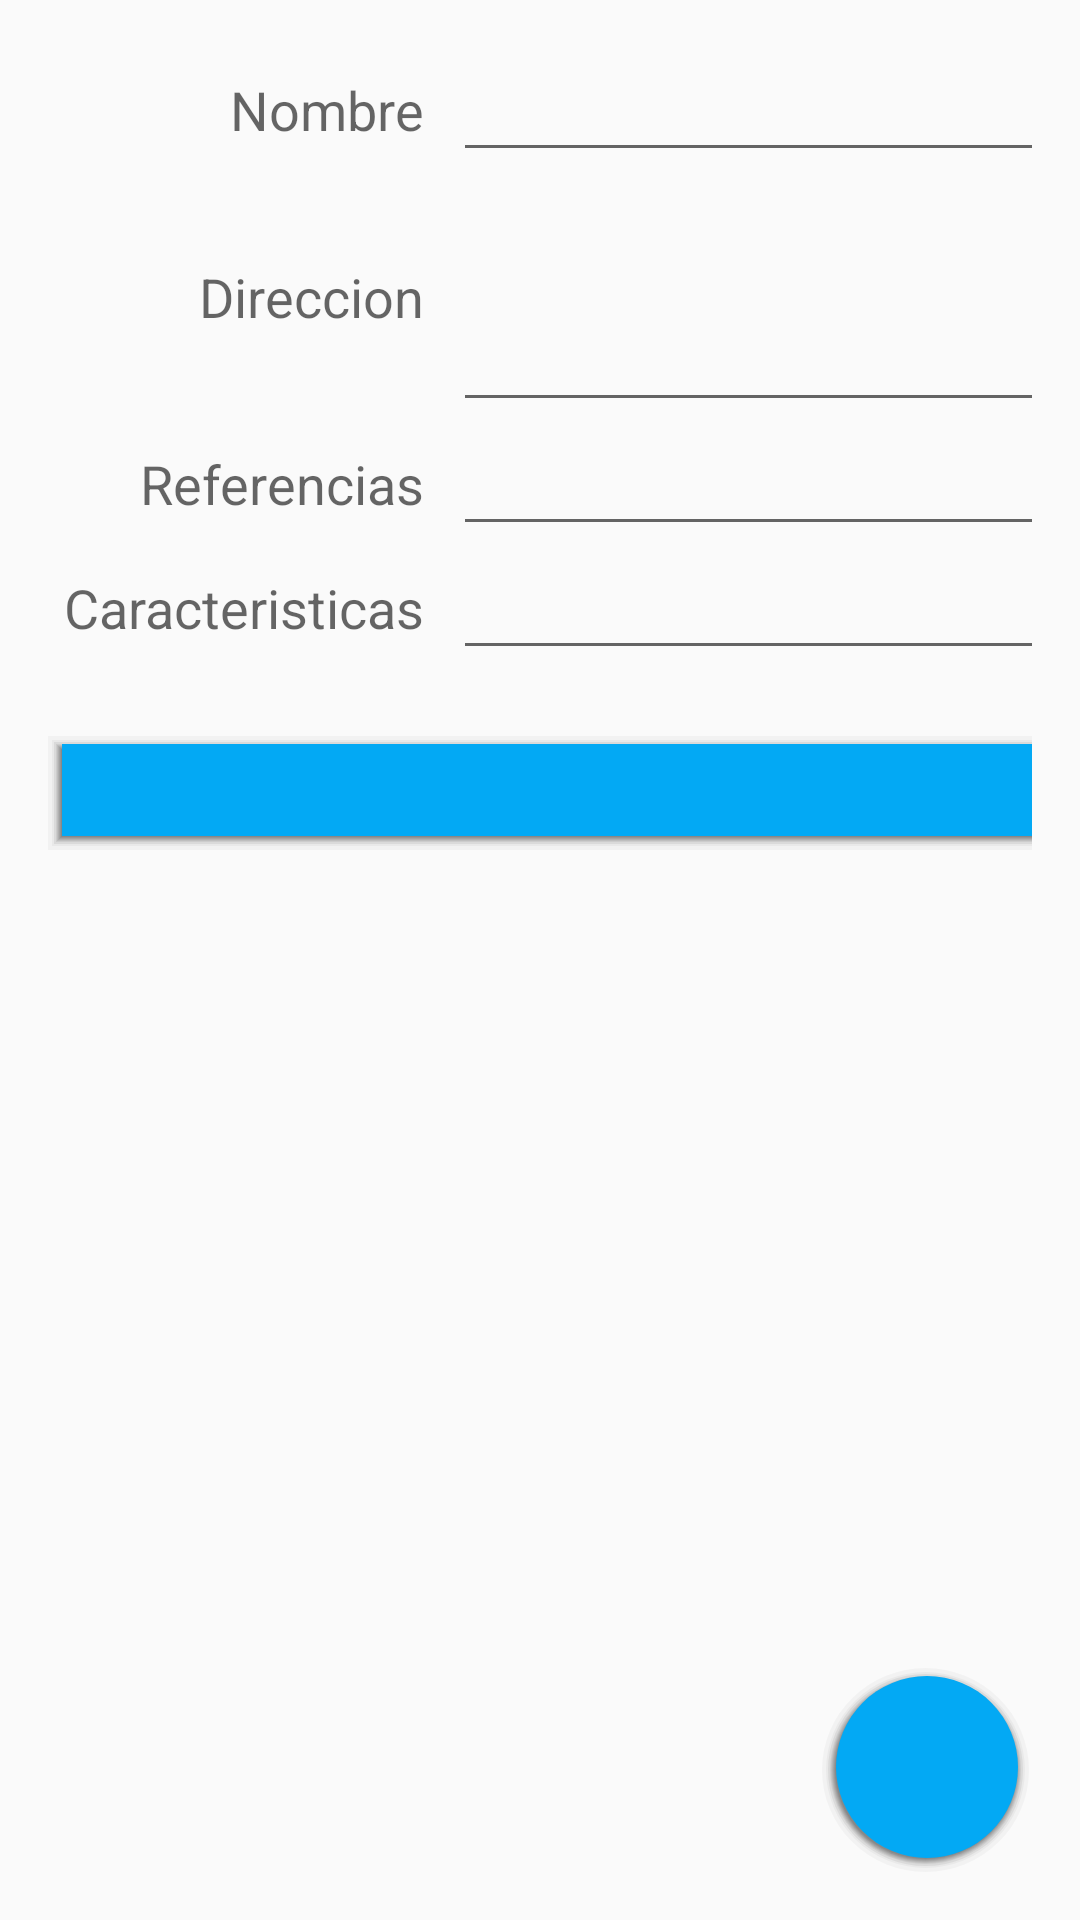

Write the Android layout XML for this screen, with the resource values it uses.
<!-- AndroidManifest.xml: application theme AppTheme -->
<!-- res/layout/fragment_agregar_lugar_landscape.xml -->
<FrameLayout xmlns:android="http://schemas.android.com/apk/res/android"
    xmlns:tools="http://schemas.android.com/tools"
    android:layout_width="match_parent"
    android:layout_height="match_parent"
    tools:context="mx.itson.macondo.fragments.AgregarLugarFragment">

    

    <LinearLayout
        android:layout_width="match_parent"
        android:layout_height="match_parent"
        android:numColumns="2"
        android:orientation="horizontal"
        android:paddingBottom="@dimen/activity_vertical_margin"
        android:paddingLeft="@dimen/activity_horizontal_margin"
        android:paddingRight="@dimen/activity_horizontal_margin"
        android:paddingTop="@dimen/activity_vertical_margin">

        <ScrollView
            android:layout_width="400dp"
            android:layout_height="fill_parent"
            android:id="@+id/scrollView3" >

            <LinearLayout
                android:layout_width="400dp"
                android:layout_height="match_parent"
                android:orientation="vertical">

                <LinearLayout
                    android:layout_width="match_parent"
                    android:layout_height="wrap_content"
                    android:orientation="horizontal">

                    <TextView
                        android:id="@+id/tv_nombre"
                        android:layout_width="125dp"
                        android:layout_height="fill_parent"
                        android:layout_marginRight="10dp"
                        android:gravity="center_vertical|right"
                        android:text="@string/str_nombre"
                        android:textAppearance="?android:attr/textAppearanceMedium" />

                    <EditText
                        android:id="@+id/et_nombre"
                        android:layout_width="fill_parent"
                        android:layout_height="wrap_content"
                        android:singleLine="true"
                        android:capitalize="words" />
                </LinearLayout>

                <LinearLayout
                    android:layout_width="match_parent"
                    android:layout_height="wrap_content"
                    android:orientation="horizontal">

                    <TextView
                        android:id="@+id/tv_direccion"
                        android:layout_width="125dp"
                        android:layout_height="fill_parent"
                        android:layout_marginRight="10dp"
                        android:gravity="center|right"
                        android:text="@string/str_direccion"
                        android:textAppearance="?android:attr/textAppearanceMedium" />

                    <EditText
                        android:id="@+id/et_direccion"
                        android:layout_width="fill_parent"
                        android:layout_height="wrap_content"
                        android:gravity="top"
                        android:lines="3"
                        android:capitalize="sentences" />
                </LinearLayout>

                <LinearLayout
                    android:layout_width="match_parent"
                    android:layout_height="wrap_content"
                    android:orientation="horizontal">

                    <TextView
                        android:id="@+id/tv_referencias"
                        android:layout_width="125dp"
                        android:layout_height="fill_parent"
                        android:layout_marginRight="10dp"
                        android:gravity="center_vertical|right"
                        android:text="@string/str_referencias"
                        android:textAppearance="?android:attr/textAppearanceMedium" />

                    <EditText
                        android:id="@+id/et_referencias"
                        android:layout_width="fill_parent"
                        android:layout_height="wrap_content"
                        android:singleLine="true"
                        android:capitalize="words" />
                </LinearLayout>

                <LinearLayout
                    android:layout_width="fill_parent"
                    android:layout_height="wrap_content"
                    android:orientation="horizontal">

                    <TextView
                        android:id="@+id/tv_caracteristicas"
                        android:layout_width="125dp"
                        android:layout_height="fill_parent"
                        android:layout_marginRight="10dp"
                        android:gravity="center_vertical|right"
                        android:text="@string/str_caracteristicas"
                        android:textAppearance="?android:attr/textAppearanceMedium" />

                    <EditText
                        android:id="@+id/et_caracteristicas"
                        android:layout_width="fill_parent"
                        android:layout_height="wrap_content"
                        android:singleLine="true"
                        android:capitalize="words" />
                </LinearLayout>

                <LinearLayout
                    android:layout_width="match_parent"
                    android:layout_height="wrap_content"
                    android:orientation="horizontal"
                    android:visibility="gone">

                    <TextView
                        android:id="@+id/textView"
                        android:layout_width="125dp"
                        android:layout_height="fill_parent"
                        android:layout_marginRight="10dp"
                        android:gravity="center_vertical|right"
                        android:text="@string/str_latitud"
                        android:textAppearance="?android:attr/textAppearanceMedium" />

                    <EditText
                        android:id="@+id/txt_latitud"
                        android:layout_width="fill_parent"
                        android:layout_height="wrap_content"
                        android:editable="false"
                        android:enabled="false"
                        android:focusable="false"
                        android:singleLine="true" />
                </LinearLayout>

                <LinearLayout
                    android:layout_width="match_parent"
                    android:layout_height="wrap_content"
                    android:orientation="horizontal"
                    android:visibility="gone">

                    <TextView
                        android:id="@+id/textView2"
                        android:layout_width="125dp"
                        android:layout_height="fill_parent"
                        android:layout_marginRight="10dp"
                        android:gravity="center_vertical|right"
                        android:text="@string/str_longitud"
                        android:textAppearance="?android:attr/textAppearanceMedium" />

                    <EditText
                        android:id="@+id/txt_longitud"
                        android:layout_width="fill_parent"
                        android:layout_height="wrap_content"
                        android:editable="false"
                        android:enabled="false"
                        android:focusable="false"
                        android:singleLine="true" />
                </LinearLayout>

                <ImageButton
                    android:id="@+id/imgBtn_tomar_foto"
                    android:layout_width="fill_parent"
                    android:layout_height="wrap_content"
                    android:layout_gravity="center_horizontal"
                    android:layout_marginTop="20dp"
                    android:background="@drawable/btn_primary"
                    android:padding="20dp"
                    android:src="@drawable/ic_camera_alt_white_36dp" />

                <ImageView
                    android:id="@+id/imgLugar"
                    android:layout_width="400dp"
                    android:layout_height="wrap_content"
                    android:layout_gravity="center_horizontal"
                    android:maxHeight="400dp"
                    android:scaleType="fitCenter" />

            </LinearLayout>
        </ScrollView>

        <RelativeLayout xmlns:android="http://schemas.android.com/apk/res/android"
            xmlns:tools="http://schemas.android.com/tools"
            android:layout_width="match_parent"
            android:layout_height="match_parent"
            android:layout_marginLeft="@dimen/activity_horizontal_margin">

            <com.google.android.gms.maps.MapView xmlns:android="http://schemas.android.com/apk/res/android"
                xmlns:tools="http://schemas.android.com/tools"
                android:id="@+id/map"
                android:name="com.google.android.gms.maps.MapView"
                android:layout_width="match_parent"
                android:layout_height="match_parent" />
        </RelativeLayout>

    </LinearLayout>

    <ImageButton
        android:id="@+id/imgBtn_save_lugar"
        android:layout_width="@dimen/fab_button_diameter"
        android:layout_height="@dimen/fab_button_diameter"
        android:layout_alignParentBottom="true"
        android:layout_alignParentEnd="true"
        android:layout_alignParentRight="true"
        android:layout_gravity="right|bottom"
        android:layout_marginBottom="@dimen/fab_button_margin_bottom"
        android:layout_marginRight="@dimen/fab_button_margin_right"
        android:background="@drawable/fab"
        android:src="@drawable/ic_done_white_36dp"
        android:tint="@android:color/white" />
</FrameLayout>
<!-- resources referenced by this layout -->
<resources>
  <dimen name="activity_horizontal_margin">16dp</dimen>
  <dimen name="activity_vertical_margin">16dp</dimen>
  <dimen name="fab_button_diameter">70dp</dimen>
  <dimen name="fab_button_margin_bottom">16dp</dimen>
  <dimen name="fab_button_margin_right">16dp</dimen>
  <!-- drawable btn_primary: vector/xml drawable (drawable, 6357 chars, omitted) -->
  <!-- drawable fab: vector/xml drawable (drawable, 6777 chars, omitted) -->
  <string name="str_caracteristicas">Caracteristicas</string>
  <string name="str_direccion">Direccion</string>
  <string name="str_latitud">Latitud</string>
  <string name="str_longitud">Longitud</string>
  <string name="str_nombre">Nombre</string>
  <string name="str_referencias">Referencias</string>
  <style name="AppTheme" parent="Theme.AppCompat.Light.DarkActionBar">
          
          <item name="colorPrimary">@color/primary</item>
          <item name="colorPrimaryDark">@color/primaryDark</item>
      </style>
</resources>
